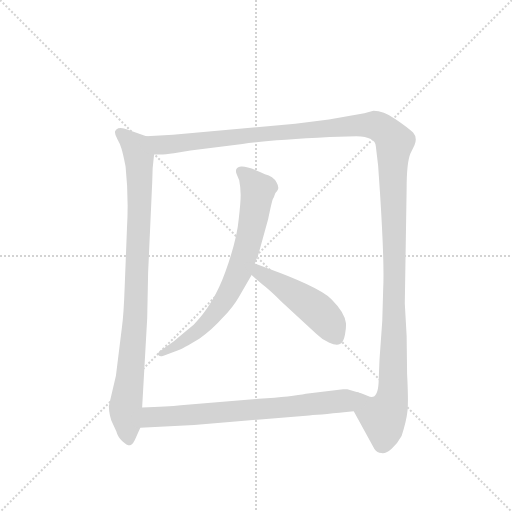
t = 0.00 s
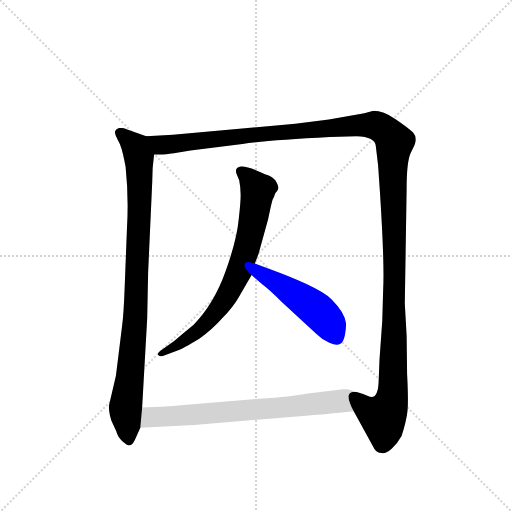
t = 3.98 s
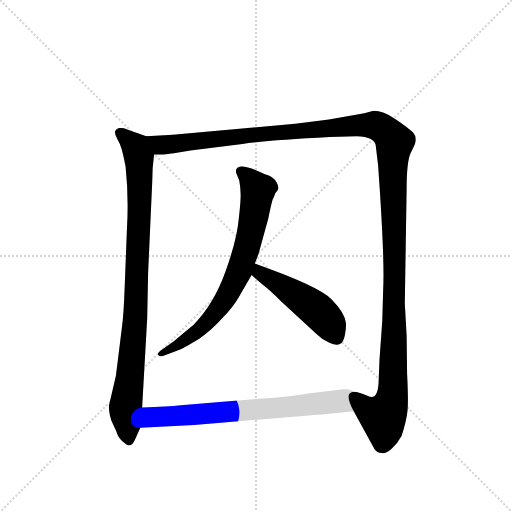
t = 4.21 s
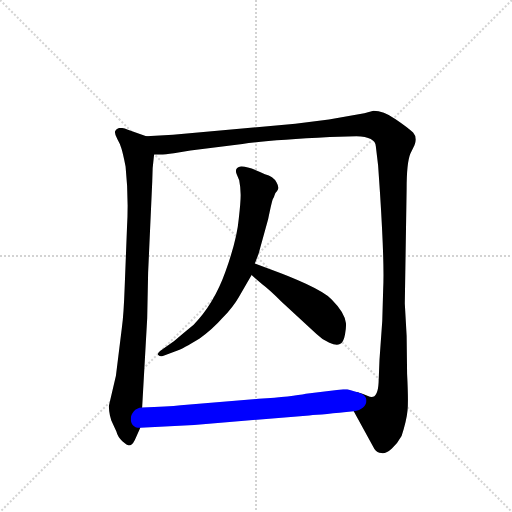
t = 4.44 s
t = 4.66 s: frame unchanged from t = 4.44 s, image omitted
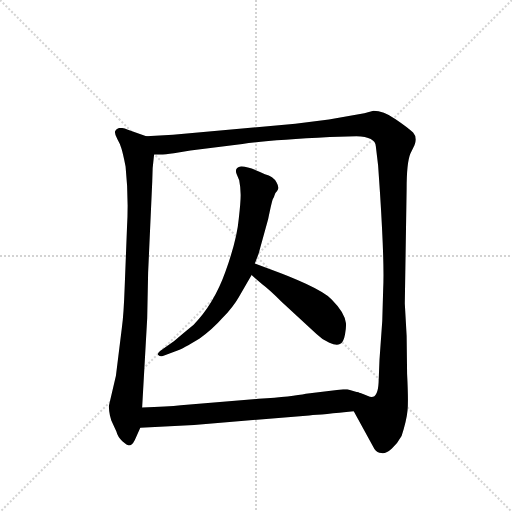
t = 5.44 s

The animated SVG that drew these frames (rendered in a browser with its animation timeline set to each time). Animation: 5 CSS @keyframes rules; one cycle of 5.44 s.

<svg version="1.1" viewBox="0 0 1024 1024" xmlns="http://www.w3.org/2000/svg">
  <g stroke="lightgray" stroke-dasharray="1,1" stroke-width="1" transform="scale(4, 4)">
    <line x1="0" y1="0" x2="256" y2="256"></line>
    <line x1="256" y1="0" x2="0" y2="256"></line>
    <line x1="128" y1="0" x2="128" y2="256"></line>
    <line x1="0" y1="128" x2="256" y2="128"></line>
  </g>
  <g transform="scale(0.92, -0.92) translate(60, -900)">
    <style type="text/css">
      
        @keyframes keyframes0 {
          from {
            stroke: blue;
            stroke-dashoffset: 946;
            stroke-width: 128;
          }
          75% {
            animation-timing-function: step-end;
            stroke: blue;
            stroke-dashoffset: 0;
            stroke-width: 128;
          }
          to {
            stroke: black;
            stroke-width: 1024;
          }
        }
        #make-me-a-hanzi-animation-0 {
          animation: keyframes0 1.0198567708333333s both;
          animation-delay: 0s;
          animation-timing-function: linear;
        }
      
        @keyframes keyframes1 {
          from {
            stroke: blue;
            stroke-dashoffset: 1482;
            stroke-width: 128;
          }
          83% {
            animation-timing-function: step-end;
            stroke: blue;
            stroke-dashoffset: 0;
            stroke-width: 128;
          }
          to {
            stroke: black;
            stroke-width: 1024;
          }
        }
        #make-me-a-hanzi-animation-1 {
          animation: keyframes1 1.4560546875s both;
          animation-delay: 1.0198567708333333s;
          animation-timing-function: linear;
        }
      
        @keyframes keyframes2 {
          from {
            stroke: blue;
            stroke-dashoffset: 745;
            stroke-width: 128;
          }
          71% {
            animation-timing-function: step-end;
            stroke: blue;
            stroke-dashoffset: 0;
            stroke-width: 128;
          }
          to {
            stroke: black;
            stroke-width: 1024;
          }
        }
        #make-me-a-hanzi-animation-2 {
          animation: keyframes2 0.8562825520833334s both;
          animation-delay: 2.475911458333333s;
          animation-timing-function: linear;
        }
      
        @keyframes keyframes3 {
          from {
            stroke: blue;
            stroke-dashoffset: 493;
            stroke-width: 128;
          }
          62% {
            animation-timing-function: step-end;
            stroke: blue;
            stroke-dashoffset: 0;
            stroke-width: 128;
          }
          to {
            stroke: black;
            stroke-width: 1024;
          }
        }
        #make-me-a-hanzi-animation-3 {
          animation: keyframes3 0.6512044270833334s both;
          animation-delay: 3.3321940104166665s;
          animation-timing-function: linear;
        }
      
        @keyframes keyframes4 {
          from {
            stroke: blue;
            stroke-dashoffset: 726;
            stroke-width: 128;
          }
          70% {
            animation-timing-function: step-end;
            stroke: blue;
            stroke-dashoffset: 0;
            stroke-width: 128;
          }
          to {
            stroke: black;
            stroke-width: 1024;
          }
        }
        #make-me-a-hanzi-animation-4 {
          animation: keyframes4 0.8408203125s both;
          animation-delay: 3.9833984375s;
          animation-timing-function: linear;
        }
      
    </style>
    
      <path d="M 258 604 L 218 618 Q 204 624 197 621 Q 191 618 190 614 Q 189 609 195 598 Q 202 586 204 577 Q 207 568 213 538 Q 220 472 216 403 L 211 275 Q 209 217 205 188 L 192 83 L 177 19 Q 176 12 179 -3 L 182 -14 L 193 -38 Q 196 -50 206 -59 Q 217 -69 223 -68 Q 229 -68 237 -48 L 245 -30 L 249 14 L 260 208 L 262 307 L 271 506 Q 271 536 275 564 C 278 594 279 597 258 604 Z" fill="lightgray"></path>
    
      <path d="M 732 654 L 655 640 L 582 631 L 316 607 L 258 604 C 228 602 245 562 275 564 L 288 564 Q 299 564 318 567 L 354 573 L 467 587 Q 520 595 657 602 L 715 604 Q 756 603 757 582 L 762 540 L 766 482 Q 776 325 773 272 L 771 202 L 765 118 L 763 68 Q 761 29 740 39 Q 729 44 719 47 C 690 53 695 32 709 6 L 754 -76 Q 760 -84 769 -85 Q 779 -87 792 -75 Q 805 -63 813 -48 Q 824 -14 826 8 Q 828 29 825 87 L 824 170 L 820 240 L 824 490 Q 824 546 832 566 L 841 584 Q 848 601 838 612 Q 828 622 800 641 Q 773 659 752 659 L 732 654 Z" fill="lightgray"></path>
    
      <path d="M 494 327 L 502 348 L 523 424 Q 531 463 533 467 Q 536 471 537 476 Q 538 480 542 484 L 543 486 Q 548 492 541 504 Q 534 516 516 521 Q 480 539 464 538 Q 448 536 455 520 L 460 508 Q 463 492 463 480 Q 464 468 459 424 Q 455 379 430 309 Q 405 239 361 194 Q 340 177 318 158 L 291 139 Q 281 132 284 128 Q 288 124 294 126 L 326 138 Q 336 141 374 164 Q 402 184 424 209 Q 447 233 459 254 L 487 302 L 494 327 Z" fill="lightgray"></path>
    
      <path d="M 542 309 L 494 327 C 466 338 464 322 487 302 L 510 282 Q 525 271 552 244 L 628 174 Q 641 161 656 155 Q 671 148 679 152 Q 687 156 690 173 Q 693 189 692 198 Q 689 221 661 249 Q 648 263 605 283 Q 562 302 542 309 Z" fill="lightgray"></path>
    
      <path d="M 245 -30 L 362 -24 L 612 -3 Q 642 -1 709 6 C 739 9 748 39 719 47 L 695 54 L 686 54 L 605 44 Q 577 38 502 33 L 333 19 Q 305 16 249 14 C 219 13 215 -32 245 -30 Z" fill="lightgray"></path>
    
    
      <clipPath id="make-me-a-hanzi-clip-0">
        <path d="M 258 604 L 218 618 Q 204 624 197 621 Q 191 618 190 614 Q 189 609 195 598 Q 202 586 204 577 Q 207 568 213 538 Q 220 472 216 403 L 211 275 Q 209 217 205 188 L 192 83 L 177 19 Q 176 12 179 -3 L 182 -14 L 193 -38 Q 196 -50 206 -59 Q 217 -69 223 -68 Q 229 -68 237 -48 L 245 -30 L 249 14 L 260 208 L 262 307 L 271 506 Q 271 536 275 564 C 278 594 279 597 258 604 Z"></path>
      </clipPath>
      <path clip-path="url(#make-me-a-hanzi-clip-0)" d="M 199 612 L 235 580 L 243 545 L 235 230 L 213 15 L 221 -59" fill="none" id="make-me-a-hanzi-animation-0" stroke-dasharray="818 1636" stroke-linecap="round"></path>
    
      <clipPath id="make-me-a-hanzi-clip-1">
        <path d="M 732 654 L 655 640 L 582 631 L 316 607 L 258 604 C 228 602 245 562 275 564 L 288 564 Q 299 564 318 567 L 354 573 L 467 587 Q 520 595 657 602 L 715 604 Q 756 603 757 582 L 762 540 L 766 482 Q 776 325 773 272 L 771 202 L 765 118 L 763 68 Q 761 29 740 39 Q 729 44 719 47 C 690 53 695 32 709 6 L 754 -76 Q 760 -84 769 -85 Q 779 -87 792 -75 Q 805 -63 813 -48 Q 824 -14 826 8 Q 828 29 825 87 L 824 170 L 820 240 L 824 490 Q 824 546 832 566 L 841 584 Q 848 601 838 612 Q 828 622 800 641 Q 773 659 752 659 L 732 654 Z"></path>
      </clipPath>
      <path clip-path="url(#make-me-a-hanzi-clip-1)" d="M 266 599 L 289 585 L 321 587 L 744 629 L 767 623 L 789 603 L 798 589 L 793 38 L 773 -7 L 740 10 L 722 39" fill="none" id="make-me-a-hanzi-animation-1" stroke-dasharray="1354 2708" stroke-linecap="round"></path>
    
      <clipPath id="make-me-a-hanzi-clip-2">
        <path d="M 494 327 L 502 348 L 523 424 Q 531 463 533 467 Q 536 471 537 476 Q 538 480 542 484 L 543 486 Q 548 492 541 504 Q 534 516 516 521 Q 480 539 464 538 Q 448 536 455 520 L 460 508 Q 463 492 463 480 Q 464 468 459 424 Q 455 379 430 309 Q 405 239 361 194 Q 340 177 318 158 L 291 139 Q 281 132 284 128 Q 288 124 294 126 L 326 138 Q 336 141 374 164 Q 402 184 424 209 Q 447 233 459 254 L 487 302 L 494 327 Z"></path>
      </clipPath>
      <path clip-path="url(#make-me-a-hanzi-clip-2)" d="M 463 527 L 484 510 L 500 486 L 485 394 L 454 297 L 423 240 L 389 198 L 325 149 L 290 132" fill="none" id="make-me-a-hanzi-animation-2" stroke-dasharray="617 1234" stroke-linecap="round"></path>
    
      <clipPath id="make-me-a-hanzi-clip-3">
        <path d="M 542 309 L 494 327 C 466 338 464 322 487 302 L 510 282 Q 525 271 552 244 L 628 174 Q 641 161 656 155 Q 671 148 679 152 Q 687 156 690 173 Q 693 189 692 198 Q 689 221 661 249 Q 648 263 605 283 Q 562 302 542 309 Z"></path>
      </clipPath>
      <path clip-path="url(#make-me-a-hanzi-clip-3)" d="M 498 319 L 507 306 L 628 227 L 654 200 L 672 165" fill="none" id="make-me-a-hanzi-animation-3" stroke-dasharray="365 730" stroke-linecap="round"></path>
    
      <clipPath id="make-me-a-hanzi-clip-4">
        <path d="M 245 -30 L 362 -24 L 612 -3 Q 642 -1 709 6 C 739 9 748 39 719 47 L 695 54 L 686 54 L 605 44 Q 577 38 502 33 L 333 19 Q 305 16 249 14 C 219 13 215 -32 245 -30 Z"></path>
      </clipPath>
      <path clip-path="url(#make-me-a-hanzi-clip-4)" d="M 252 -23 L 276 -6 L 587 17 L 689 29 L 711 42" fill="none" id="make-me-a-hanzi-animation-4" stroke-dasharray="598 1196" stroke-linecap="round"></path>
    
  </g>
</svg>
